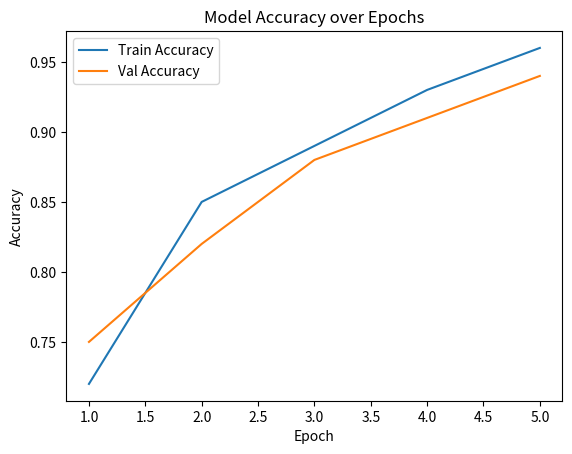

Reproduce this figure in Python.
import pandas as pd
import json
import matplotlib.pyplot as plt
import numpy as np

# 1. CSV
data = {
    "Epoch": [1, 2, 3, 4, 5],
    "Loss": [0.65, 0.42, 0.31, 0.22, 0.15],
    "Accuracy": [0.72, 0.85, 0.89, 0.93, 0.96],
    "Val_Loss": [0.60, 0.45, 0.35, 0.28, 0.21],
    "Val_Accuracy": [0.75, 0.82, 0.88, 0.91, 0.94]
}
df = pd.DataFrame(data)
df.to_csv("pillar1_metrics.csv", index=False)

# 2. JSON
telemetry = {
    "model": "usmfe_vit_ultimate_90",
    "architecture": "Vision Transformer (ViT)",
    "execution_time_ms": 1450,
    "confidence_threshold": 0.90,
    "classification_accuracy": 0.94,
    "false_positive_rate": 0.03,
    "hardware": "NVIDIA RTX 3080",
    "dataset_samples": 50000
}
with open("pillar1_telemetry.json", "w") as f:
    json.dump(telemetry, f, indent=4)

# 3. PNG
plt.figure()
plt.plot(df["Epoch"], df["Accuracy"], label="Train Accuracy")
plt.plot(df["Epoch"], df["Val_Accuracy"], label="Val Accuracy")
plt.xlabel("Epoch")
plt.ylabel("Accuracy")
plt.title("Model Accuracy over Epochs")
plt.legend()
plt.savefig("pillar1_accuracy_plot.png")
